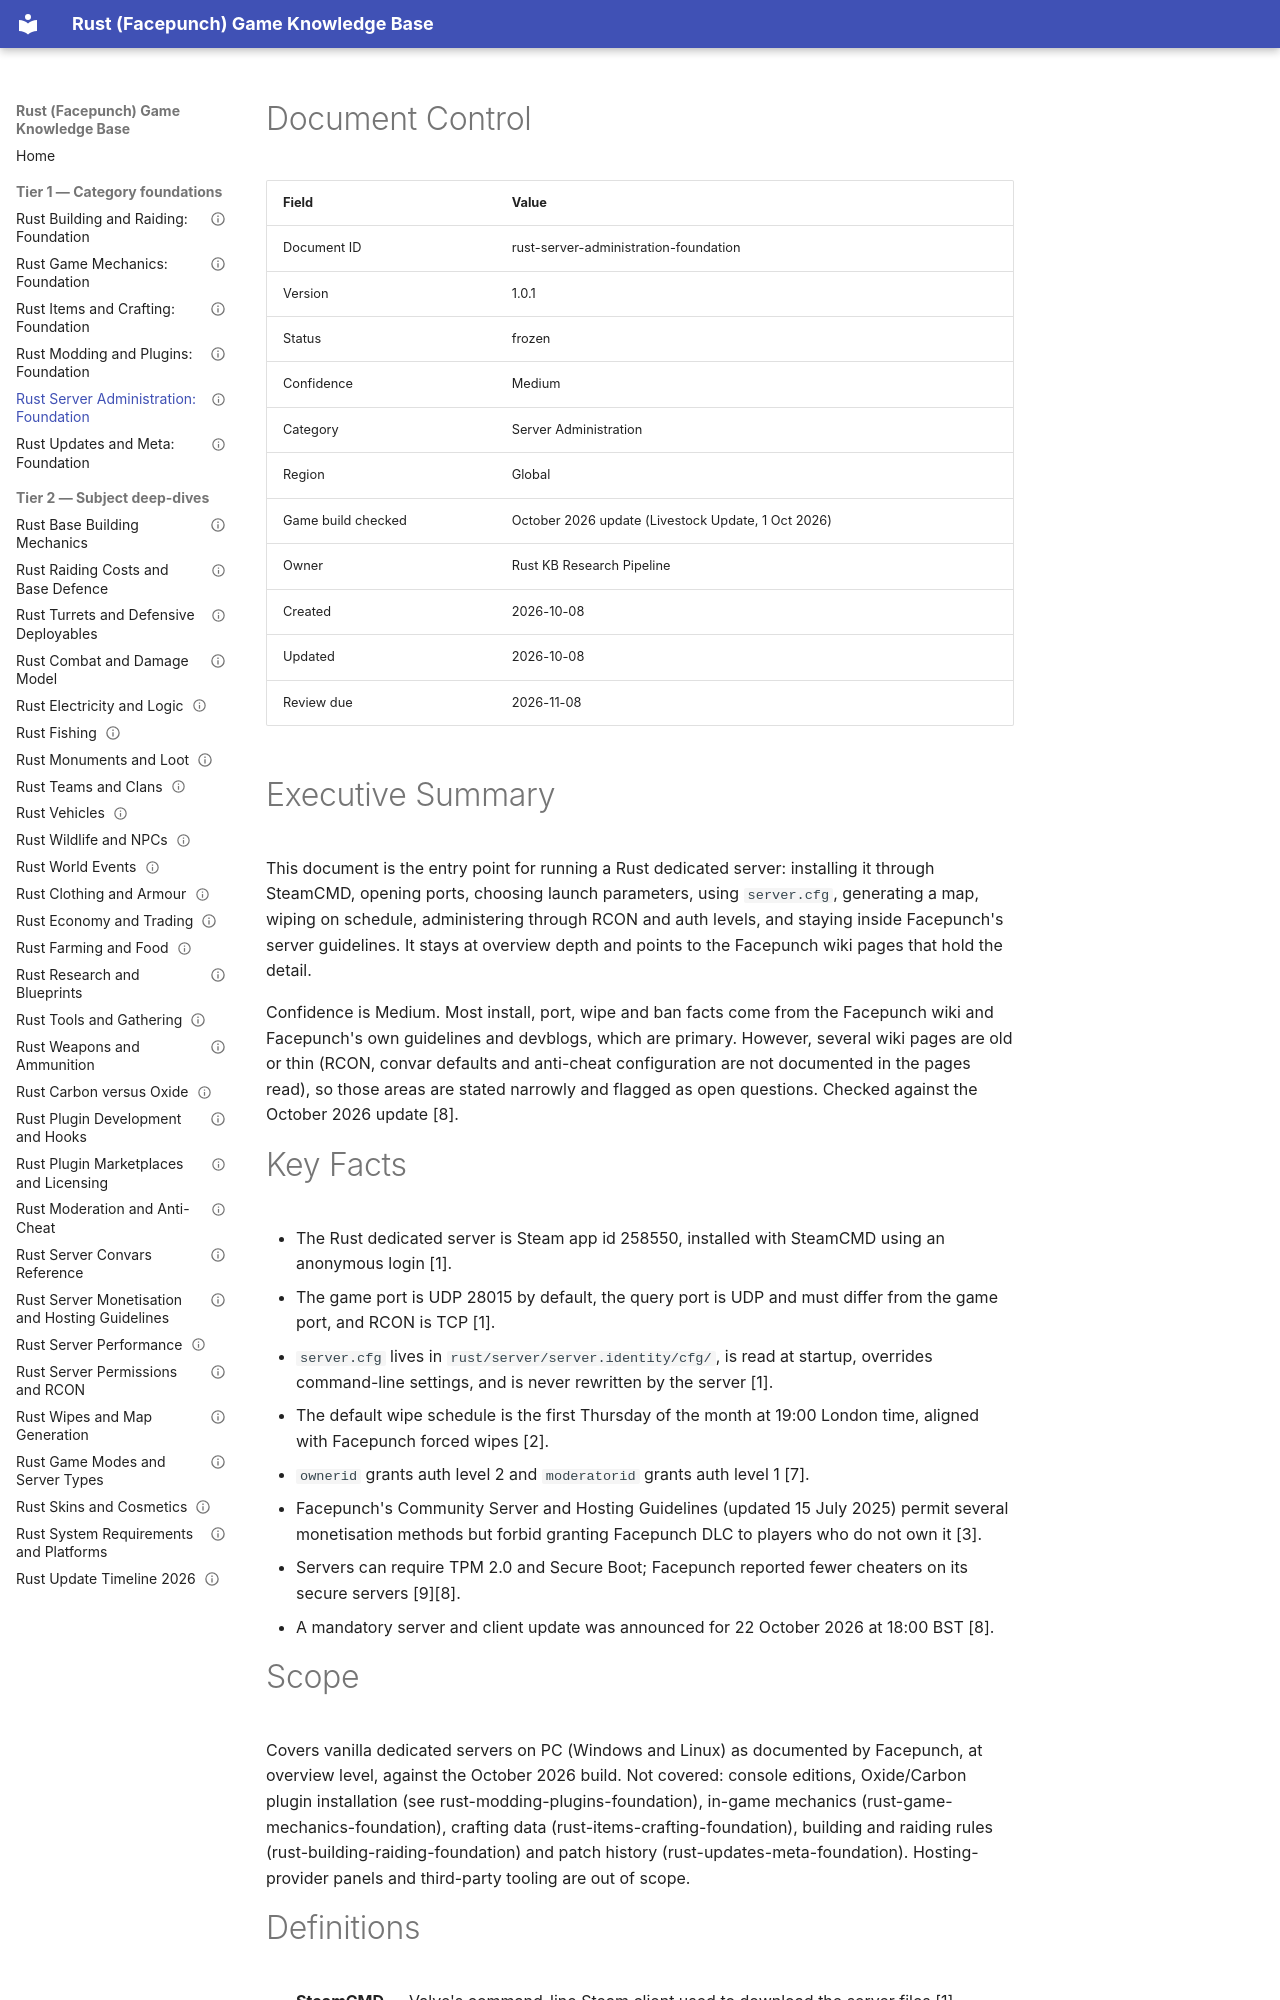

repository: VainAsher/rust-game-knowledge-base · page: server-administration/rust-server-administration-foundation/index.html · generator: mkdocs

---
id: rust-server-administration-foundation
title: "Rust Server Administration: Foundation"
version: 1.0.1
status: frozen
confidence: Medium
category: Server Administration
topic: "Dedicated server setup"
market: Global
document_type: foundation
created: 2026-10-08
updated: 2026-10-08
review_due: 2026-11-08
sources_verified: 2026-10-08
supersedes: null
related: [rust-game-mechanics-foundation, rust-items-crafting-foundation, rust-building-raiding-foundation, rust-modding-plugins-foundation, rust-updates-meta-foundation]
tags: [server, steamcmd, rcon]
game_build_checked: "October 2026 update (Livestock Update, 1 Oct 2026)"
---

# Document Control

| Field | Value |
|-------|-------|
| Document ID | rust-server-administration-foundation |
| Version | 1.0.1 |
| Status | frozen |
| Confidence | Medium |
| Category | Server Administration |
| Region | Global |
| Game build checked | October 2026 update (Livestock Update, 1 Oct 2026) |
| Owner | Rust KB Research Pipeline |
| Created | 2026-10-08 |
| Updated | 2026-10-08 |
| Review due | 2026-11-08 |

# Executive Summary

This document is the entry point for running a Rust dedicated server: installing it through SteamCMD, opening ports, choosing launch parameters, using `server.cfg`, generating a map, wiping on schedule, administering through RCON and auth levels, and staying inside Facepunch's server guidelines. It stays at overview depth and points to the Facepunch wiki pages that hold the detail.

Confidence is Medium. Most install, port, wipe and ban facts come from the Facepunch wiki and Facepunch's own guidelines and devblogs, which are primary. However, several wiki pages are old or thin (RCON, convar defaults and anti-cheat configuration are not documented in the pages read), so those areas are stated narrowly and flagged as open questions. Checked against the October 2026 update [8].

# Key Facts

- The Rust dedicated server is Steam app id 258550, installed with SteamCMD using an anonymous login [1].
- The game port is UDP 28015 by default, the query port is UDP and must differ from the game port, and RCON is TCP [1].
- `server.cfg` lives in `rust/server/server.identity/cfg/`, is read at startup, overrides command-line settings, and is never rewritten by the server [1].
- The default wipe schedule is the first Thursday of the month at 19:00 London time, aligned with Facepunch forced wipes [2].
- `ownerid` grants auth level 2 and `moderatorid` grants auth level 1 [7].
- Facepunch's Community Server and Hosting Guidelines (updated 15 July 2025) permit several monetisation methods but forbid granting Facepunch DLC to players who do not own it [3].
- Servers can require TPM 2.0 and Secure Boot; Facepunch reported fewer cheaters on its secure servers [9][8].
- A mandatory server and client update was announced for 22 October 2026 at 18:00 BST [8].

# Scope

Covers vanilla dedicated servers on PC (Windows and Linux) as documented by Facepunch, at overview level, against the October 2026 build. Not covered: console editions, Oxide/Carbon plugin installation (see rust-modding-plugins-foundation), in-game mechanics (rust-game-mechanics-foundation), crafting data (rust-items-crafting-foundation), building and raiding rules (rust-building-raiding-foundation) and patch history (rust-updates-meta-foundation). Hosting-provider panels and third-party tooling are out of scope.
